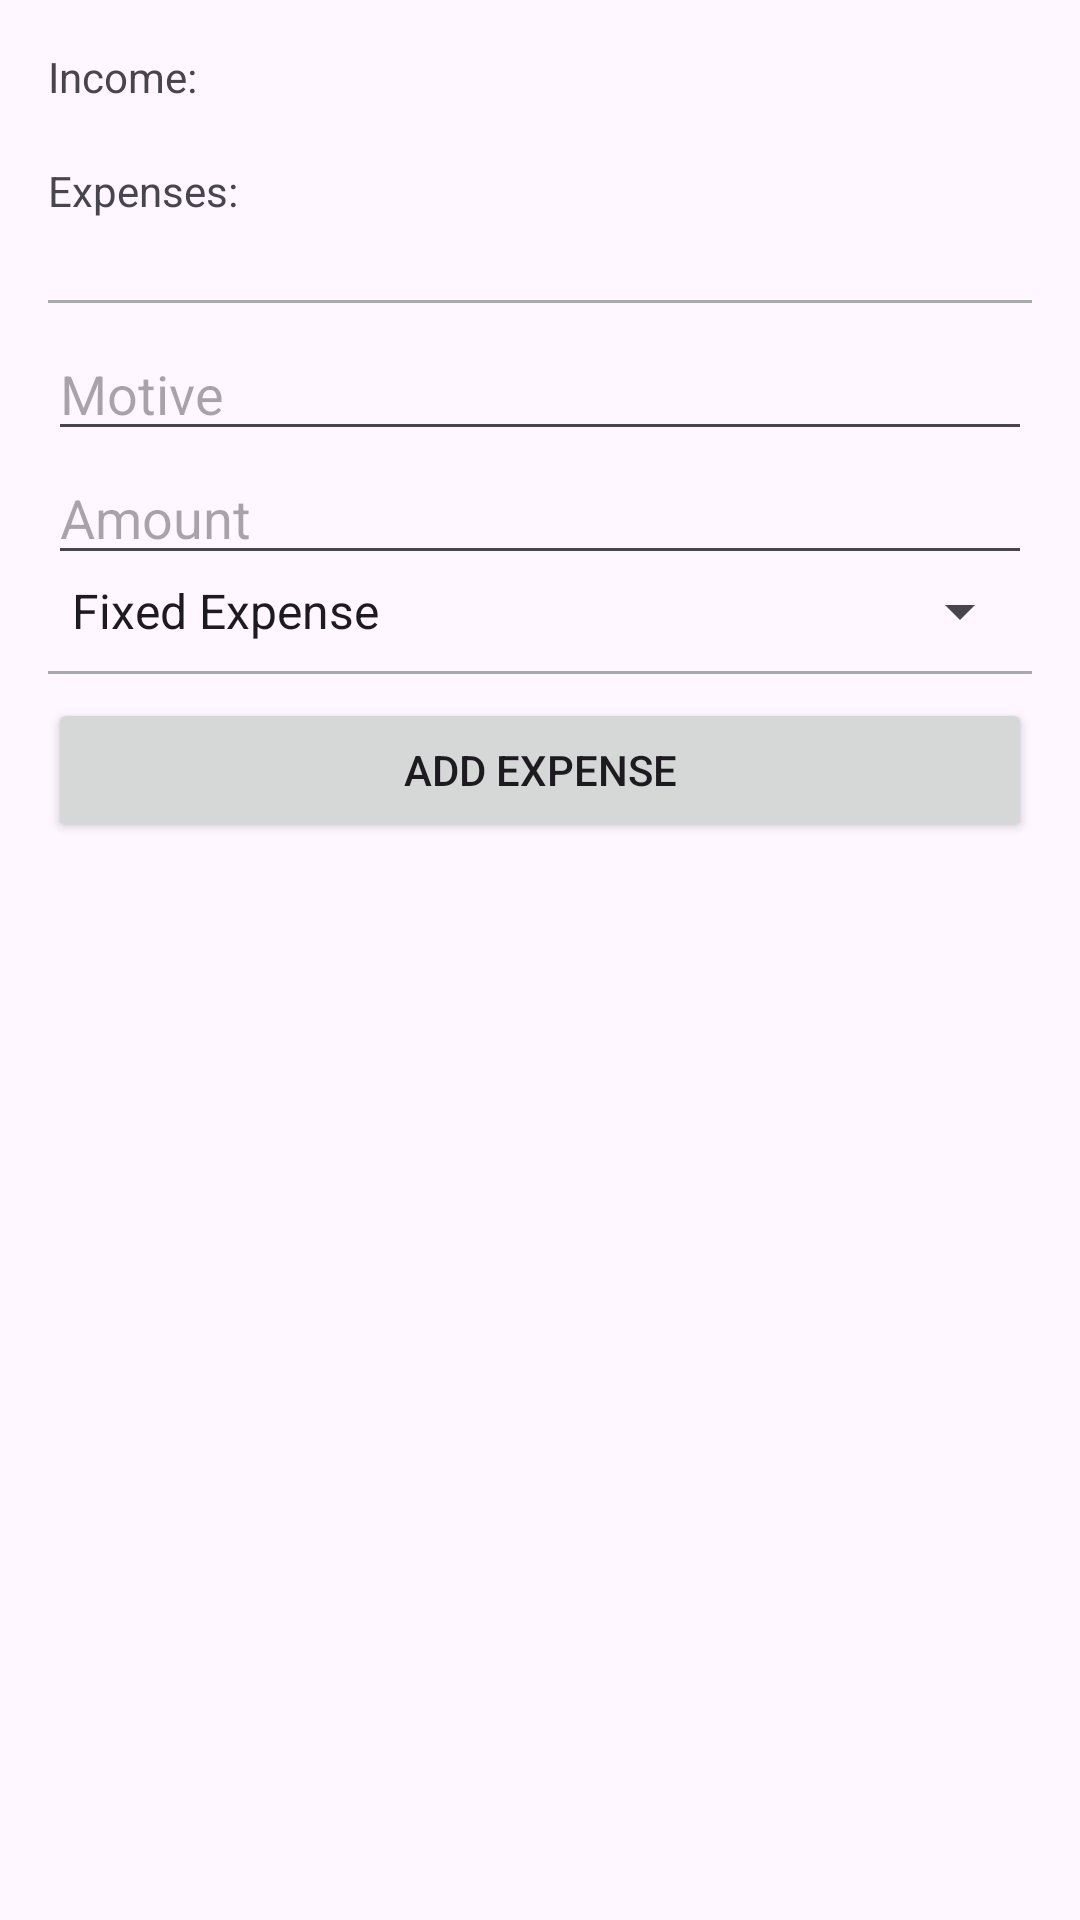

The Android layout XML behind this screen, and the referenced resources:
<!-- AndroidManifest.xml: activity theme Theme.Financitas -->
<!-- res/layout/activity_main.xml -->
<?xml version="1.0" encoding="utf-8"?>
<LinearLayout xmlns:android="http://schemas.android.com/apk/res/android"
    android:layout_width="match_parent"
    android:layout_height="match_parent"
    android:orientation="vertical"
    android:padding="16dp">

    <TextView
        android:id="@+id/incomeTextView"
        android:layout_width="match_parent"
        android:layout_height="wrap_content"
        android:text="Income:" />

    <TextView
        android:id="@+id/calculatedIncomeTextView"
        android:layout_width="match_parent"
        android:layout_height="wrap_content"
        android:enabled="false" />

    <TextView
        android:id="@+id/expensesTextView"
        android:layout_width="match_parent"
        android:layout_height="wrap_content"
        android:text="Expenses:" />

    <TextView
        android:id="@+id/calculatedExpensesTextView"
        android:layout_width="match_parent"
        android:layout_height="wrap_content"
        android:enabled="false" />

    <View
        android:layout_width="match_parent"
        android:layout_height="1dp"
        android:background="@android:color/darker_gray"
        android:layout_marginTop="8dp"
        android:layout_marginBottom="8dp" />

    <EditText
        android:id="@+id/motiveEditText"
        android:layout_width="match_parent"
        android:layout_height="wrap_content"
        android:hint="Motive"
        android:inputType="text" />

    <EditText
        android:id="@+id/amountEditText"
        android:layout_width="match_parent"
        android:layout_height="wrap_content"
        android:hint="Amount"
        android:inputType="numberDecimal" />

    <Spinner
        android:id="@+id/expenseTypeSpinner"
        android:layout_width="match_parent"
        android:layout_height="wrap_content"
        android:entries="@array/expense_types" />

    <View
        android:layout_width="match_parent"
        android:layout_height="1dp"
        android:background="@android:color/darker_gray"
        android:layout_marginTop="8dp"
        android:layout_marginBottom="8dp" />

    <Button
        android:id="@+id/addExpenseButton"
        android:layout_width="match_parent"
        android:layout_height="wrap_content"
        android:text="Add Expense" />
    <ListView
        android:id="@+id/expenseListView"
        android:layout_width="match_parent"
        android:layout_height="0dp"
        android:layout_weight="1" />

</LinearLayout>
<!-- resources referenced by this layout -->
<resources>
  <string-array name="expense_types">
          <item>Fixed Expense</item>
          <item>Variable Expense</item>
          <item>Income</item>
      </string-array>
  <style name="Theme.Financitas" parent="Base.Theme.Financitas" />
  <style name="Base.Theme.Financitas" parent="Theme.Material3.DayNight.NoActionBar">
          
          
      </style>
</resources>
